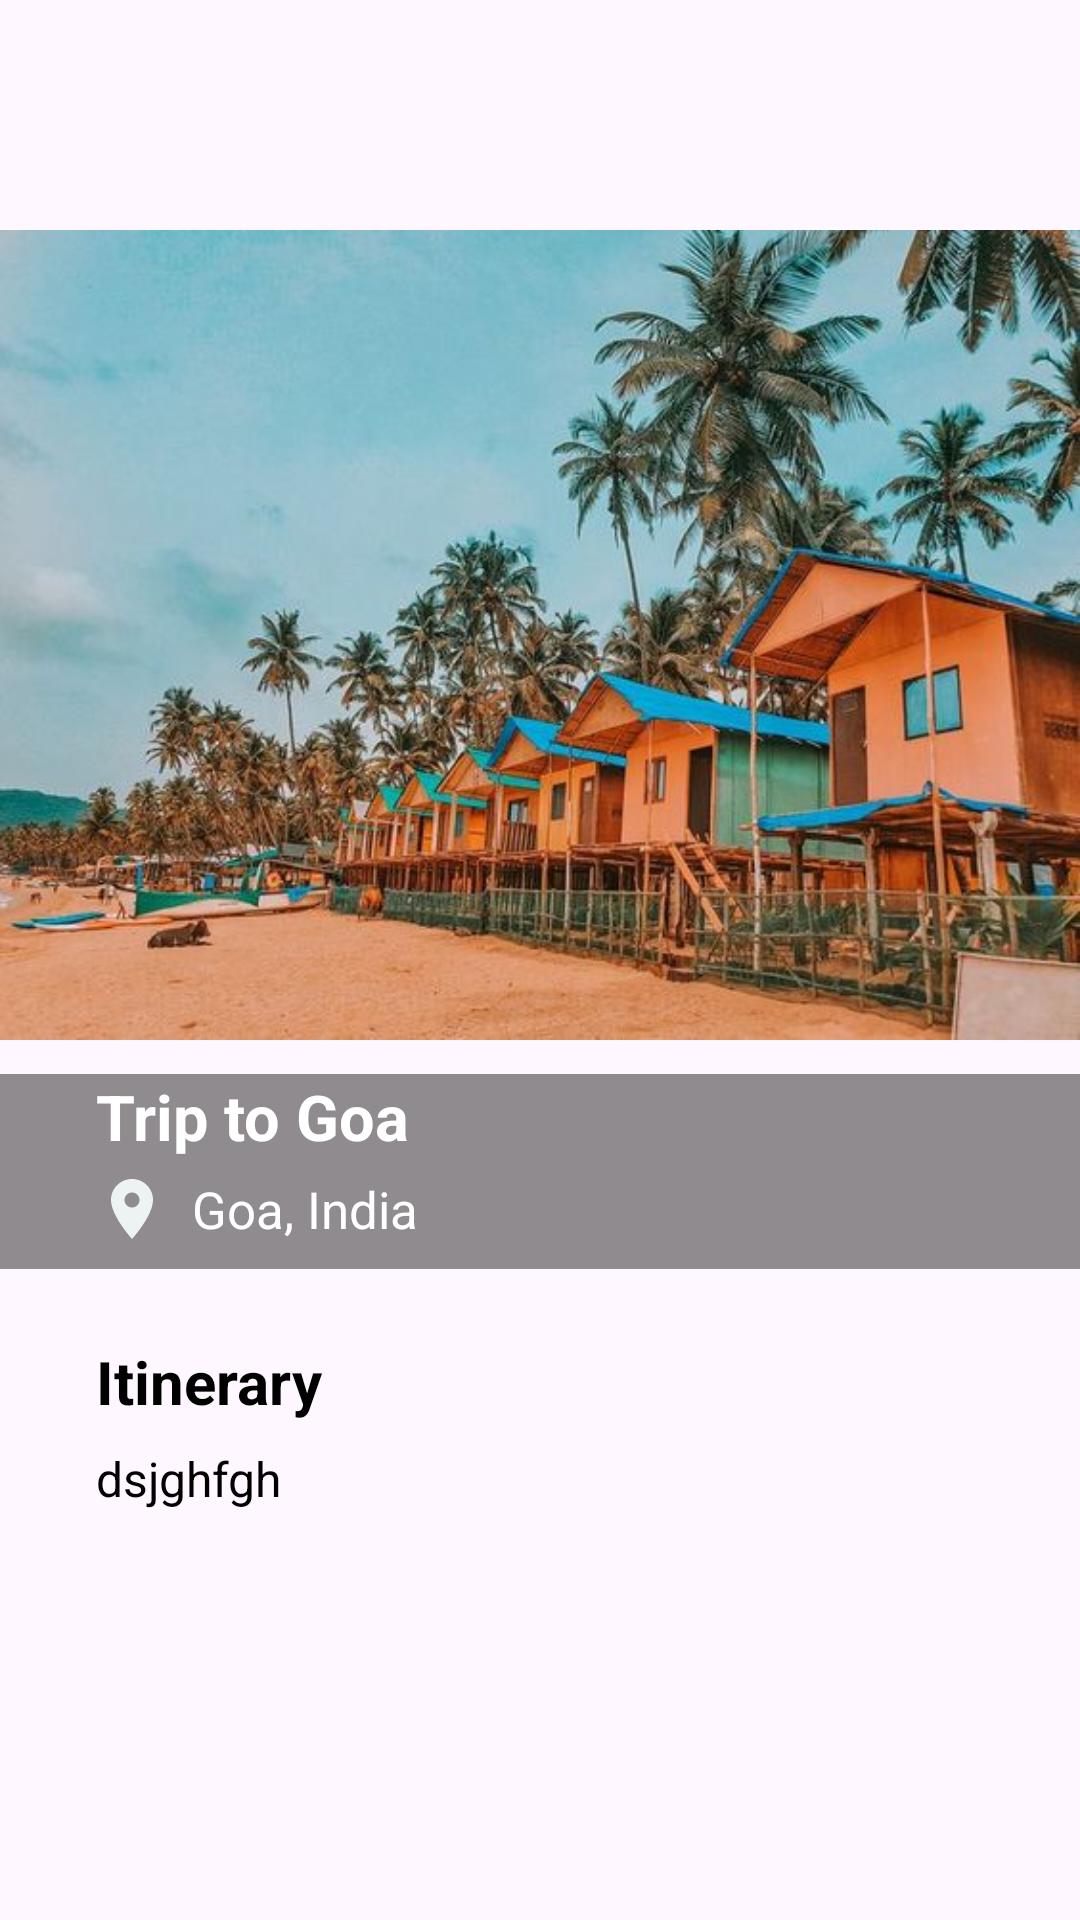

Reconstruct the res/layout file that produces this screen, plus the resources it refers to.
<!-- AndroidManifest.xml: application theme Theme.ItineraryFinder -->
<!-- res/layout/activity_details.xml -->
<?xml version="1.0" encoding="utf-8"?>
<androidx.constraintlayout.widget.ConstraintLayout xmlns:android="http://schemas.android.com/apk/res/android"
    xmlns:app="http://schemas.android.com/apk/res-auto"
    xmlns:tools="http://schemas.android.com/tools"
    android:layout_width="match_parent"
    android:layout_height="match_parent"
    tools:context=".activities.DetailsActivity">

    <ScrollView
        android:layout_width="match_parent"
        android:layout_height="match_parent">

        <LinearLayout
            android:layout_width="match_parent"
            android:layout_height="wrap_content"
            android:orientation="vertical">

            <androidx.constraintlayout.widget.ConstraintLayout
                android:layout_width="match_parent"
                android:layout_height="wrap_content">

                <ImageView
                    android:id="@+id/pic"
                    android:layout_width="match_parent"
                    android:layout_height="wrap_content"
                    app:srcCompat="@drawable/goa_detail"
                    app:layout_constraintBottom_toBottomOf="parent"
                    app:layout_constraintEnd_toEndOf="parent"
                    app:layout_constraintStart_toStartOf="parent"
                    app:layout_constraintTop_toTopOf="parent" />

                <View
                    android:id="@+id/view"
                    android:layout_width="wrap_content"
                    android:layout_height="65dp"
                    android:background="#70000000"
                    app:layout_constraintBottom_toBottomOf="@+id/pic"
                    app:layout_constraintEnd_toEndOf="parent"
                    app:layout_constraintStart_toStartOf="parent" />

                <ImageView
                    android:id="@+id/locIcon"
                    android:layout_width="wrap_content"
                    android:layout_height="wrap_content"
                    android:layout_marginStart="32dp"
                    android:layout_marginBottom="8dp"
                    app:srcCompat="@drawable/marker_detail"
                    app:layout_constraintBottom_toBottomOf="parent"
                    app:layout_constraintStart_toStartOf="parent" />

                <TextView
                    android:id="@+id/titleText"
                    android:layout_width="wrap_content"
                    android:layout_height="wrap_content"
                    android:text="Trip to Goa"
                    android:textColor="@color/white"
                    android:textSize="21sp"
                    android:textStyle="bold"
                    app:layout_constraintStart_toStartOf="@+id/locIcon"
                    app:layout_constraintTop_toTopOf="@id/view" />

                <TextView
                    android:id="@+id/locationText"
                    android:layout_width="wrap_content"
                    android:layout_height="wrap_content"
                    android:layout_marginStart="8dp"
                    android:text="Goa, India"
                    android:textColor="@color/white"
                    android:textSize="17sp"
                    app:layout_constraintBottom_toBottomOf="@id/locIcon"
                    app:layout_constraintStart_toEndOf="@id/locIcon"
                    app:layout_constraintTop_toTopOf="@id/locIcon" />
            </androidx.constraintlayout.widget.ConstraintLayout>

            <TextView
                android:id="@+id/summaryHead"
                android:layout_width="match_parent"
                android:layout_height="wrap_content"
                android:layout_marginStart="32dp"
                android:layout_marginTop="24dp"
                android:text="Itinerary"
                android:textColor="#000000"
                android:textSize="20sp"
                android:textStyle="bold" />
            <TextView
                android:layout_width="match_parent"
                android:layout_height="wrap_content"
                android:id="@+id/summaryText"
                android:layout_marginStart="32dp"
                android:layout_marginEnd="32dp"
                android:layout_marginTop="8dp"
                android:layout_marginBottom="8dp"
                android:textSize="16sp"
                android:textColor="#000000"
                android:text="dsjghfgh"/>

            <androidx.recyclerview.widget.RecyclerView
                android:layout_width="match_parent"
                android:layout_height="match_parent"
                android:id="@+id/itineraryView"
                android:clipToPadding="false"
                android:paddingStart="32dp"
                android:paddingEnd="32dp"/>
        </LinearLayout>
    </ScrollView>

</androidx.constraintlayout.widget.ConstraintLayout>
<!-- resources referenced by this layout -->
<resources>
  <!-- drawable goa_detail: jpeg bitmap (drawable, 59321 bytes) -->
  <!-- drawable marker_detail (drawable) -->
  <vector android:height="24dp" android:tint="#EDF3F3"
      android:viewportHeight="24" android:viewportWidth="24"
      android:width="24dp" xmlns:android="http://schemas.android.com/apk/res/android">
      <path android:fillColor="@android:color/white" android:pathData="M12,2C8.13,2 5,5.13 5,9c0,5.25 7,13 7,13s7,-7.75 7,-13c0,-3.87 -3.13,-7 -7,-7zM12,11.5c-1.38,0 -2.5,-1.12 -2.5,-2.5s1.12,-2.5 2.5,-2.5 2.5,1.12 2.5,2.5 -1.12,2.5 -2.5,2.5z"/>
  </vector>
  <style name="Theme.ItineraryFinder" parent="Base.Theme.ItineraryFinder" />
  <style name="Base.Theme.ItineraryFinder" parent="Theme.Material3.DayNight.NoActionBar">
          
          <item name="colorPrimary">@color/purple_500</item>
          <item name="colorPrimaryVariant">#858585</item>
          <item name="colorOnPrimary">@color/white</item>
          
          <item name="colorSecondary">@color/teal_200</item>
          <item name="colorSecondaryVariant">@color/teal_700</item>
          <item name="colorOnSecondary">@color/black</item>
          
          <item name="android:statusBarColor">?attr/colorPrimaryVariant</item>
          
      </style>
  <!-- not gathered from this repository: default colours our renderer supplied (Android Studio template values) -->
  <color name="purple_500">#FF6200EE</color>
  <color name="teal_200">#FF03DAC5</color>
  <color name="teal_700">#FF018786</color>
  <color name="black">#FF000000</color>
  <color name="white">#FFFFFFFF</color>
</resources>
